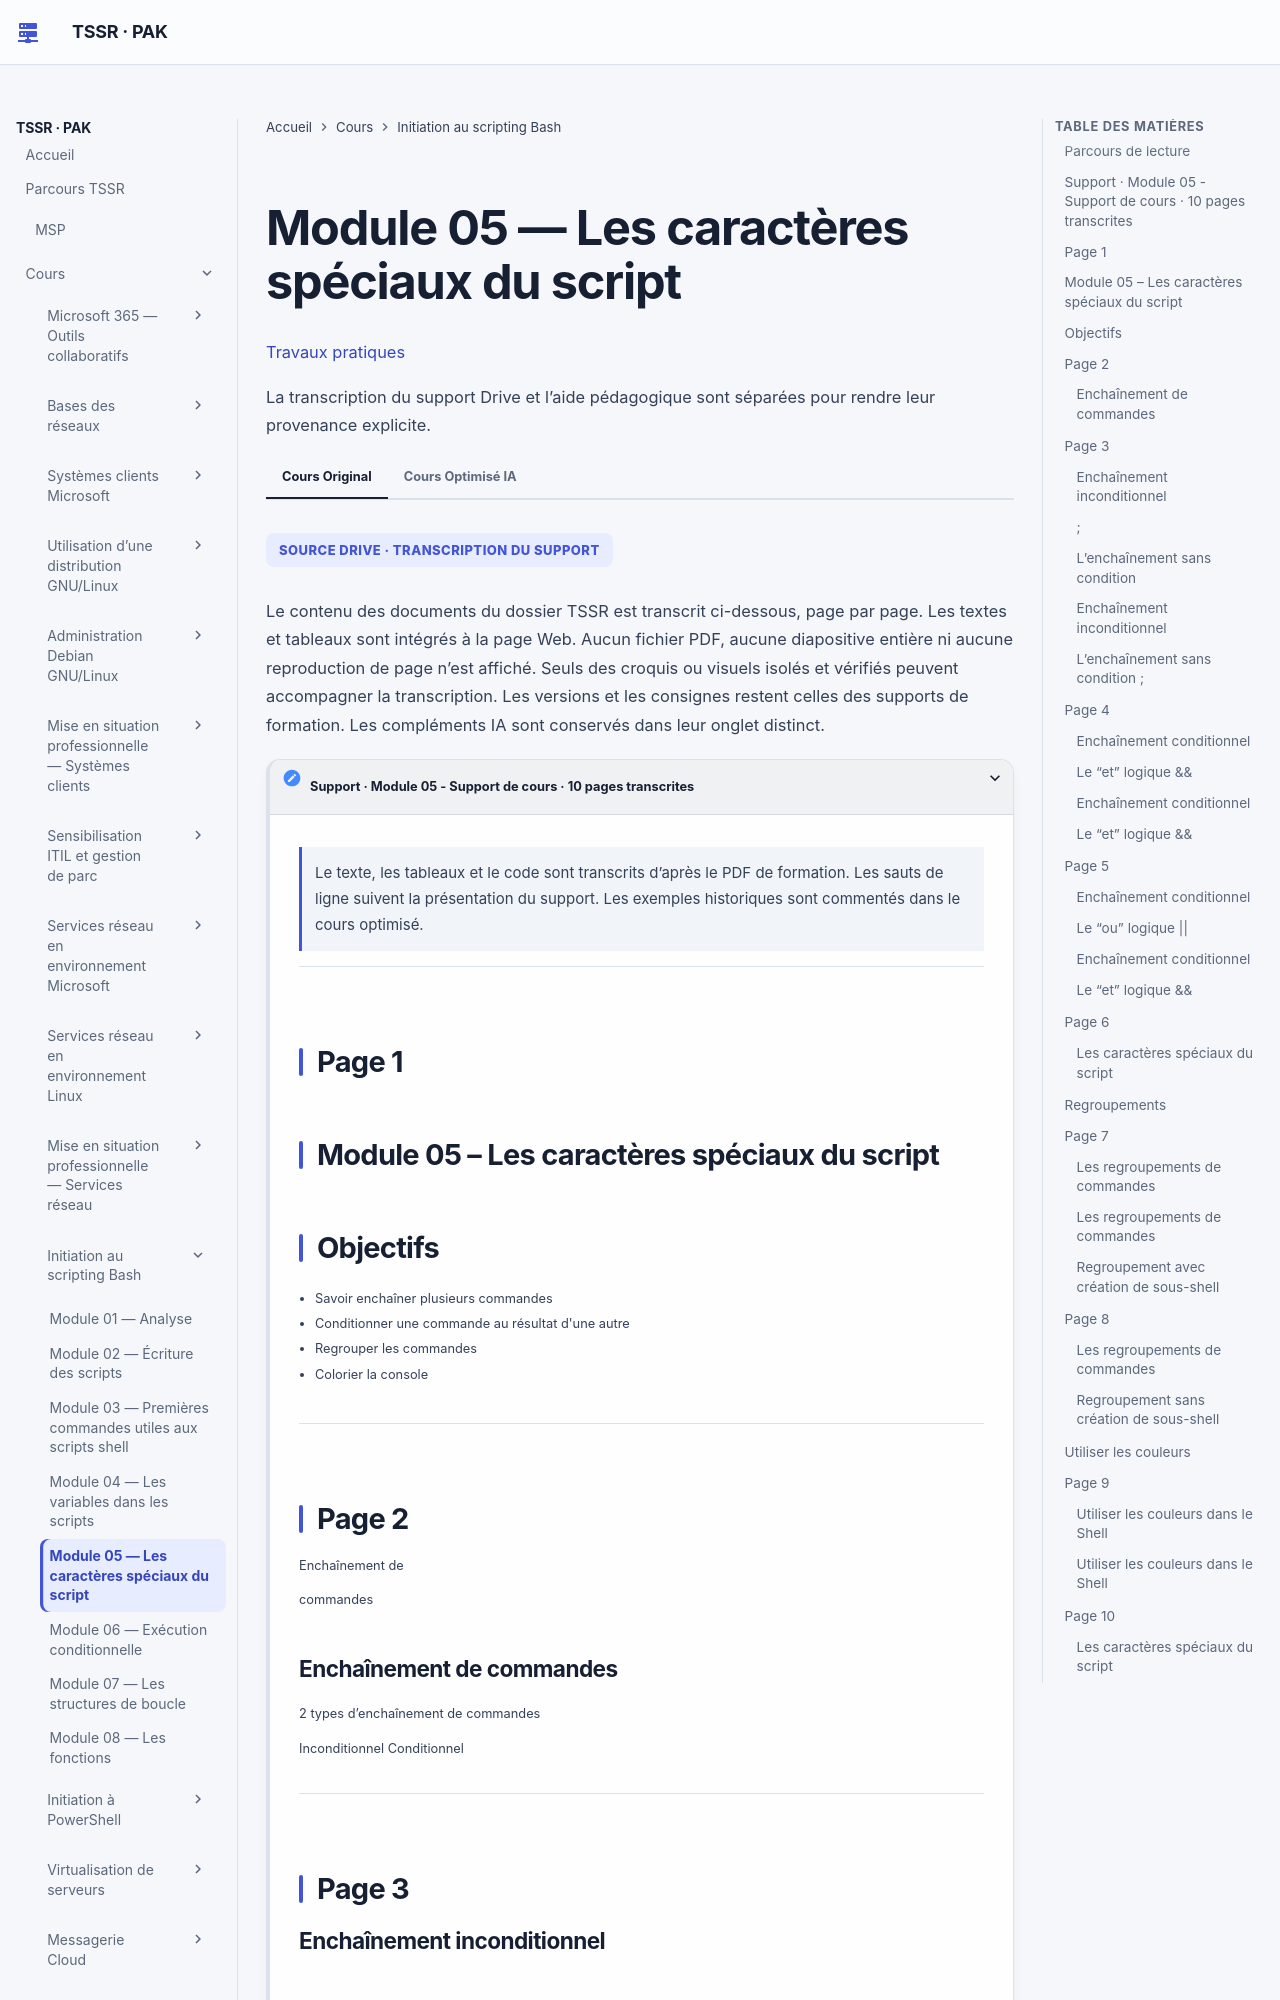

repository: sk34pk25/tssr-cours · page: modules/11-initiation-scripting-bash/module-05-les-caracteres-speciaux-du-script/index.html · generator: mkdocs

# Module 05 — Les caractères spéciaux du script

[Travaux pratiques](../../tp/11-initiation-scripting-bash/module-05/index.md)

Les parties ci-dessous reprennent le cours original, dans le même ordre. Les encadrés et les schémas répètent ses formulations.

## Parcours de lecture

1. Support · Module 05 - Support de cours · 10 pages transcrites
2. Module 05 – Les caractères spéciaux du script
3. Objectifs
4. Enchaînement de
5. commandes
6. Regroupements
7. de commandes
8. Utiliser les couleurs
9. dans le Shell
10. Enchaînements conditionnels
11. Enchaînements conditionnels

**Visuel externe**

```mermaid
flowchart TD
    N1["Support · Module 05 - Support de cours · 10 pages transcrites"]
    N2["Module 05 – Les caractères spéciaux du script"]
    N3["Objectifs"]
    N4["Enchaînement de"]
    N5["commandes"]
    N6["Regroupements"]
    N7["de commandes"]
    N8["Utiliser les couleurs"]
    N9["dans le Shell"]
    N11["Enchaînements conditionnels"]
    N1 --> N2
    N2 --> N3
    N3 --> N4
    N4 --> N5
    N5 --> N6
    N6 --> N7
    N7 --> N8
    N8 --> N9
    N9 --> N11
```

SOURCE DRIVE · TRANSCRIPTION DU SUPPORT

Le contenu des documents du dossier TSSR est transcrit ci-dessous, page par page. Les textes et tableaux sont intégrés à la page Web. Aucun fichier PDF, aucune diapositive entière ni aucune reproduction de page n’est affiché. Seuls des croquis ou visuels isolés et vérifiés peuvent accompagner la transcription. Les versions et les consignes restent celles des supports de formation. Les compléments IA sont conservés dans leur onglet distinct.

## Support · Module 05 - Support de cours · 10 pages transcrites

!!! note "À retenir"
    Le texte, les tableaux et le code sont transcrits d’après le PDF de formation.

Le texte, les tableaux et le code sont transcrits d’après le PDF de formation. Les sauts de ligne suivent la présentation du support. Les exemples historiques sont commentés dans le cours optimisé.

## Page 1

## Module 05 – Les caractères spéciaux du script
